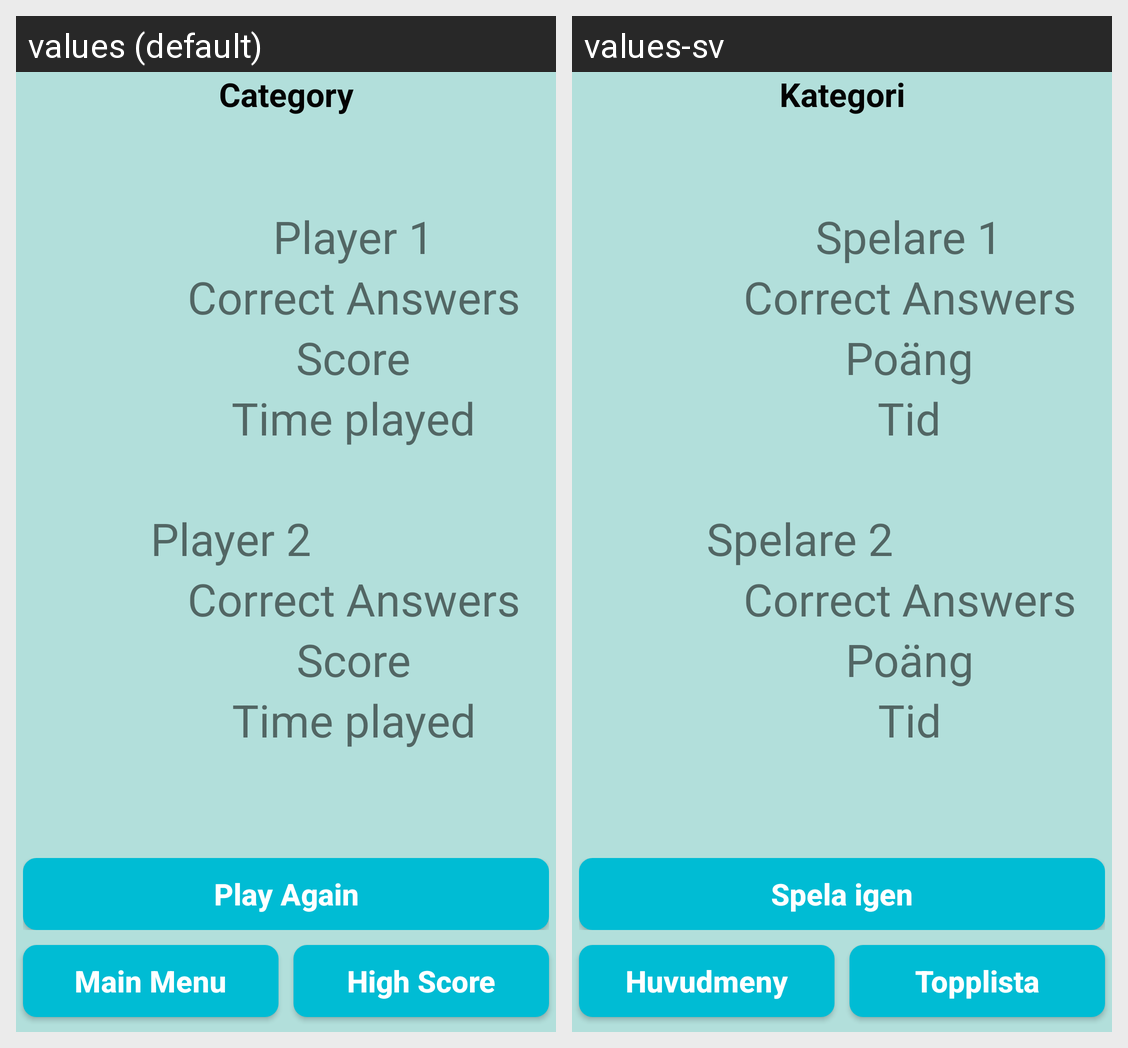

This grid shows one Android layout under two languages. Give, for every string resource on the screen, its name, the default text and each shown locale's text.
Android screen res/layout/activity_result.xml rendered under 2 locales, left to right: values (default), values-sv. Device: Nexus 5 (rendered at 1080×1920; each locale shown at half size, 540×960, under a caption strip naming it); theme AppTheme.
Strings drawn on this screen, with the default value and each locale's value (text and hints the layout hard-codes, and strings that could not be matched under every locale, appear in the picture but are not listed):

category_tv
  values: Category
  values-sv: Kategori

player1_tv
  values: Player 1
  values-sv: Spelare 1

correct_answers
  values: Correct Answers
  values-sv: Correct Answers  [not translated; the default value is used]

score_tv
  values: Score
  values-sv: Poäng

time_played
  values: Time played
  values-sv: Tid

player2_tv
  values: Player 2
  values-sv: Spelare 2

main_menu_btn
  values: Main Menu
  values-sv: Huvudmeny

high_score_btn
  values: High Score
  values-sv: Topplista

play_again_btn
  values: Play Again
  values-sv: Spela igen
